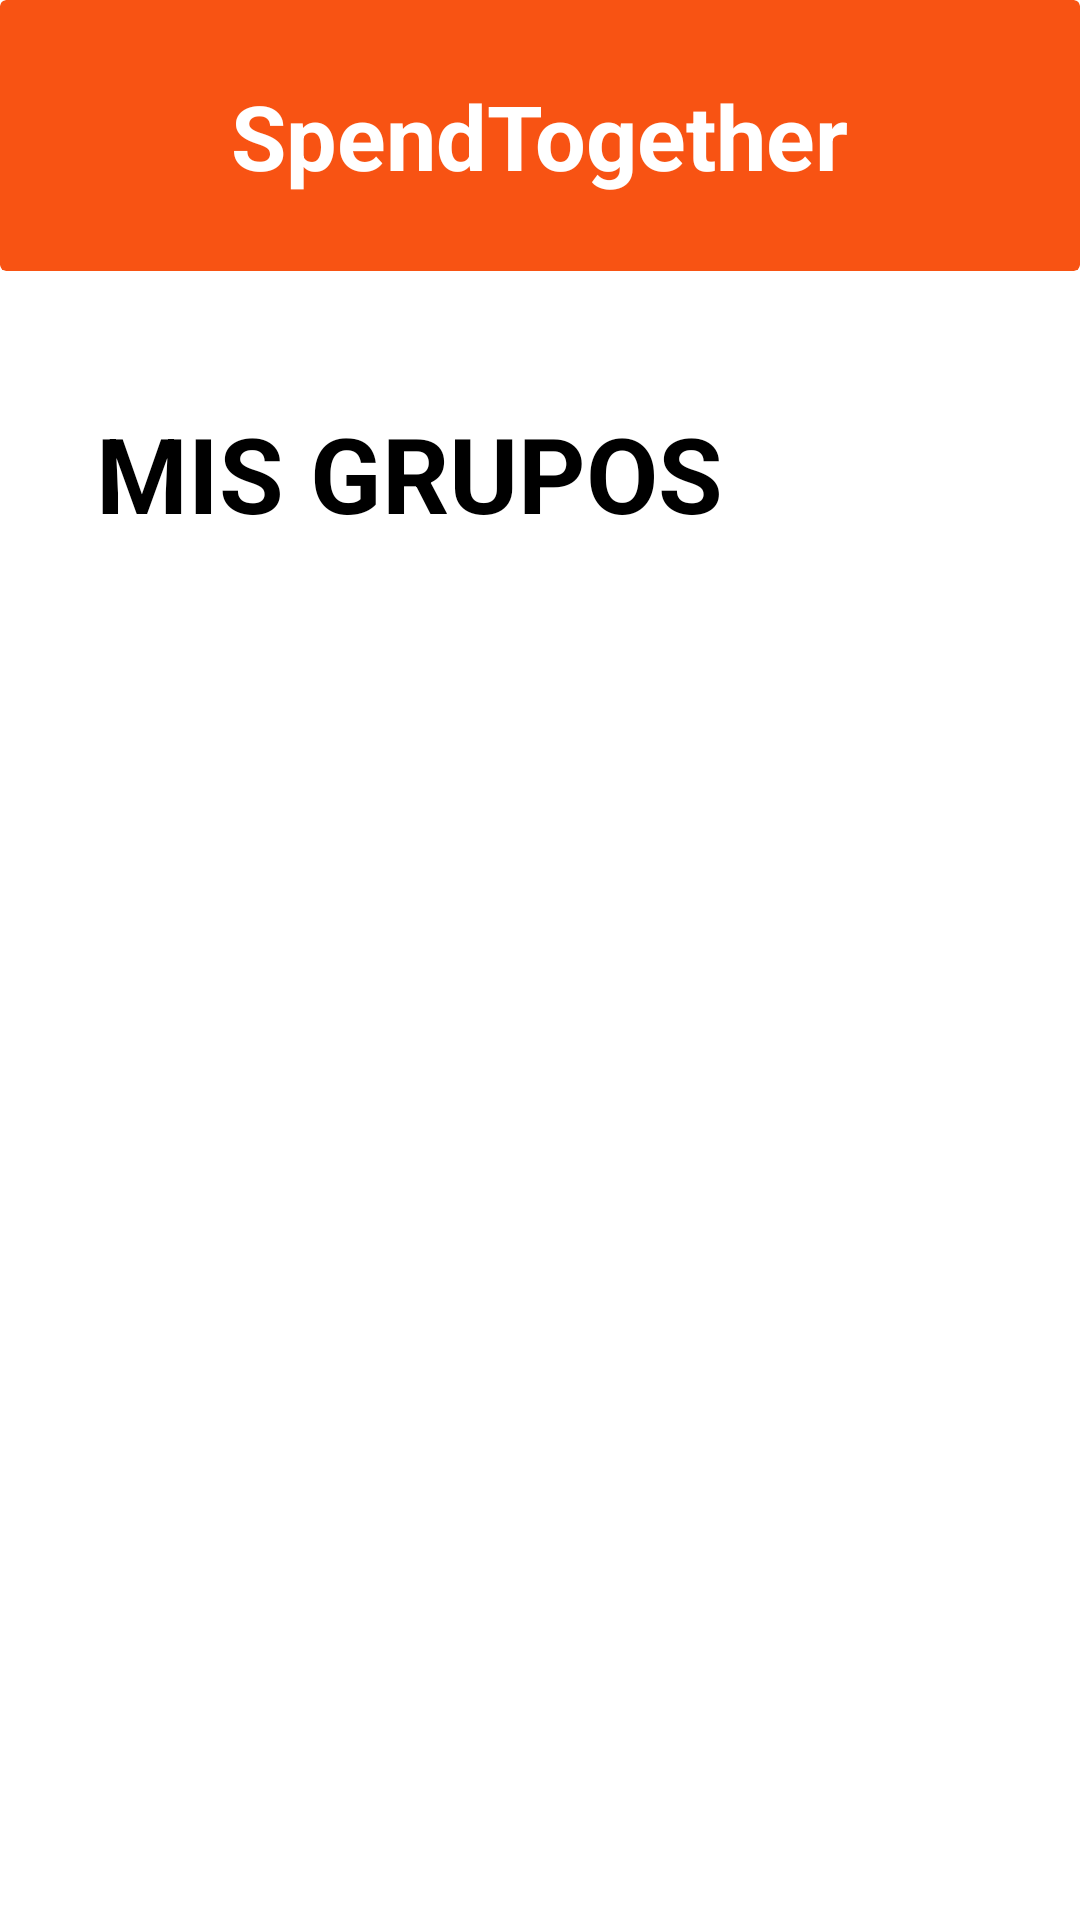

Layout XML and referenced resources for this Android screen:
<!-- AndroidManifest.xml: activity theme Theme.Splash -->
<!-- res/layout/activity_main.xml -->
<?xml version="1.0" encoding="utf-8"?>
<androidx.appcompat.widget.LinearLayoutCompat xmlns:android="http://schemas.android.com/apk/res/android"
    xmlns:app="http://schemas.android.com/apk/res-auto"
    xmlns:tools="http://schemas.android.com/tools"
    android:layout_width="match_parent"
    android:layout_height="match_parent"
    android:orientation="vertical"
    tools:context=".MainActivity">

    <include layout="@layout/app_name" />

    <TextView
        android:layout_width="wrap_content"
        android:layout_height="wrap_content"
        android:layout_marginHorizontal="32dp"
        android:layout_marginVertical="44dp"
        android:text="@string/nameGroup"
        android:textAllCaps="true"
        android:textColor="@color/black"
        android:textSize="35sp"
        android:textStyle="bold"
        />

    <androidx.recyclerview.widget.RecyclerView
        android:id="@+id/rvGroups"
        android:layout_width="match_parent"
        android:layout_height="wrap_content"/>

</androidx.appcompat.widget.LinearLayoutCompat>
<!-- res/layout/app_name.xml (included above) -->
<androidx.cardview.widget.CardView xmlns:android="http://schemas.android.com/apk/res/android"
    xmlns:app="http://schemas.android.com/apk/res-auto"
    xmlns:tools="http://schemas.android.com/tools"
    android:id="@+id/viewContainer"
    android:layout_width="match_parent"
    android:layout_height="wrap_content"
    app:cardBackgroundColor="@color/orange"
   >

    <LinearLayout
        android:layout_width="match_parent"
        android:layout_height="wrap_content"
        android:gravity="center"
        android:padding="25dp"
        >

            <TextView
                android:id="@+id/txtNameGroup"
                android:layout_width="wrap_content"
                android:layout_height="wrap_content"
                android:text="SpendTogether"
                android:textColor="@color/white"
                android:textSize="30sp"
                android:textStyle="bold" />

    </LinearLayout>
</androidx.cardview.widget.CardView>
<!-- resources referenced by this layout -->
<resources>
  <color name="black">#FF000000</color>
  <color name="orange">#F85313</color>
  <color name="white">#FFFFFFFF</color>
  <string name="nameGroup">Mis grupos</string>
  <style name="Theme.Splash" parent="Theme.SplashScreen">
          <item name="windowSplashScreenBackground">@color/backgroundApp</item>
          <item name="windowSplashScreenAnimatedIcon">@drawable/logo</item>
          <item name="windowSplashScreenAnimationDuration">1000</item>
          <item name="postSplashScreenTheme">@style/Theme.SpendTogether</item>
      </style>
  <!-- drawable logo: png bitmap (drawable, 20364 bytes) -->
  <style name="Theme.SpendTogether" parent="Base.Theme.SpendTogether" />
  <style name="Base.Theme.SpendTogether" parent="Theme.Material3.DayNight.NoActionBar">
          
          
      </style>
</resources>
